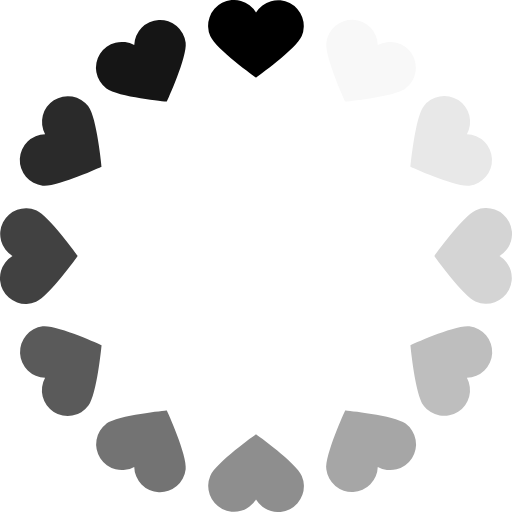
t = 0.00 s
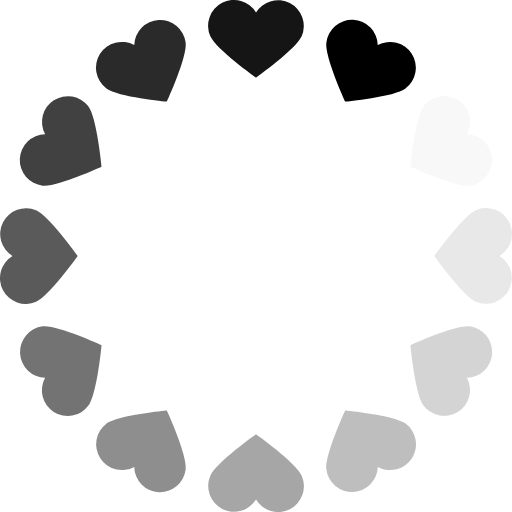
t = 0.17 s
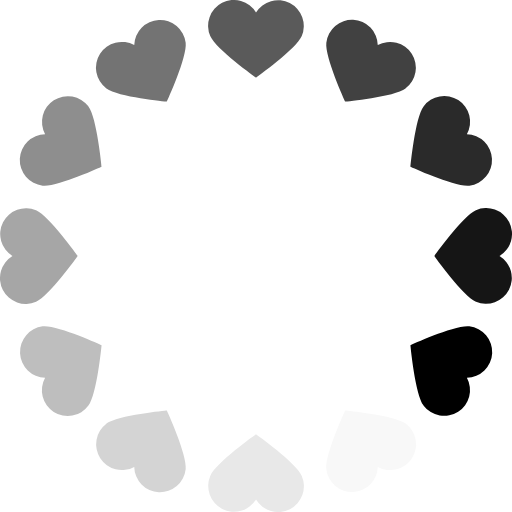
t = 0.37 s
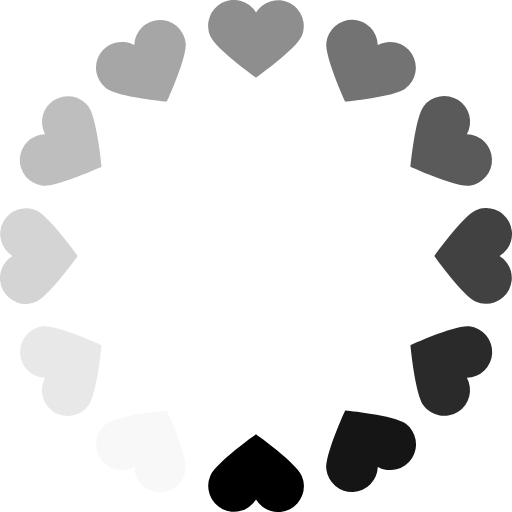
t = 0.54 s
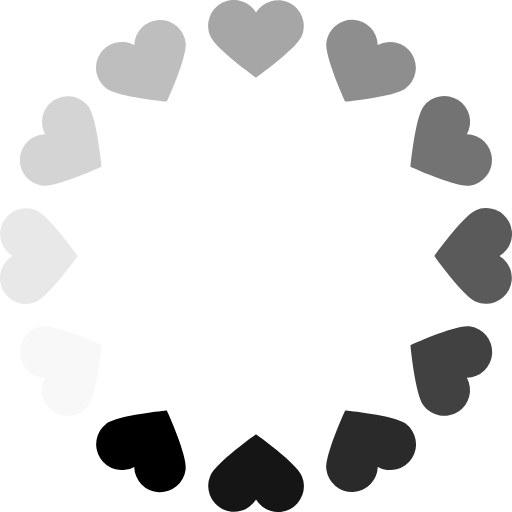
t = 0.71 s
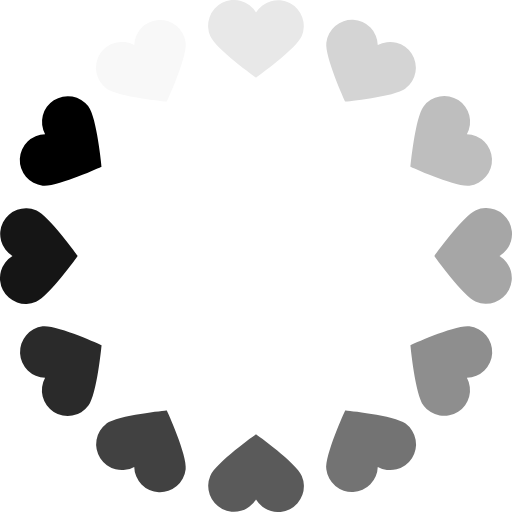
t = 0.91 s

The animated SVG that drew these frames (rendered in a browser with its animation timeline set to each time). Animation: 1 SMIL element (animateTransform=1); one cycle of 1.08 s, repeats indefinitely.

<?xml version="1.0" encoding="UTF-8" standalone="no"?>
<svg xmlns:svg="http://www.w3.org/2000/svg" xmlns="http://www.w3.org/2000/svg" xmlns:xlink="http://www.w3.org/1999/xlink" version="1.0" width="64px" height="64px" viewBox="0 0 128 128" xml:space="preserve">
    <g>
        <path d="M75.44 9.02C74.04 12.28 64.17 19.3 64 19.42c-.17-.12-10.05-7.14-11.44-10.4A6.45 6.45 0 0 1 64 3.12 6.45 6.45 0 0 1 75.44 9z" fill="#000" />
        <path d="M75.44 9.02C74.04 12.28 64.17 19.3 64 19.42c-.17-.12-10.05-7.14-11.44-10.4A6.45 6.45 0 0 1 64 3.12 6.45 6.45 0 0 1 75.44 9z" fill="#f8f8f8" transform="rotate(30 64 64)" />
        <path d="M75.44 9.02C74.04 12.28 64.17 19.3 64 19.42c-.17-.12-10.05-7.14-11.44-10.4A6.45 6.45 0 0 1 64 3.12 6.45 6.45 0 0 1 75.44 9z" fill="#e8e8e8" transform="rotate(60 64 64)" />
        <path d="M75.44 9.02C74.04 12.28 64.17 19.3 64 19.42c-.17-.12-10.05-7.14-11.44-10.4A6.45 6.45 0 0 1 64 3.12 6.45 6.45 0 0 1 75.44 9z" fill="#d4d4d4" transform="rotate(90 64 64)" />
        <path d="M75.44 9.02C74.04 12.28 64.17 19.3 64 19.42c-.17-.12-10.05-7.14-11.44-10.4A6.45 6.45 0 0 1 64 3.12 6.45 6.45 0 0 1 75.44 9z" fill="#bebebe" transform="rotate(120 64 64)" />
        <path d="M75.44 9.02C74.04 12.28 64.17 19.3 64 19.42c-.17-.12-10.05-7.14-11.44-10.4A6.45 6.45 0 0 1 64 3.12 6.45 6.45 0 0 1 75.44 9z" fill="#a6a6a6" transform="rotate(150 64 64)" />
        <path d="M75.44 9.02C74.04 12.28 64.17 19.3 64 19.42c-.17-.12-10.05-7.14-11.44-10.4A6.45 6.45 0 0 1 64 3.12 6.45 6.45 0 0 1 75.44 9z" fill="#8e8e8e" transform="rotate(180 64 64)" />
        <path d="M75.44 9.02C74.04 12.28 64.17 19.3 64 19.42c-.17-.12-10.05-7.14-11.44-10.4A6.45 6.45 0 0 1 64 3.12 6.45 6.45 0 0 1 75.44 9z" fill="#737373" transform="rotate(210 64 64)" />
        <path d="M75.44 9.02C74.04 12.28 64.17 19.3 64 19.42c-.17-.12-10.05-7.14-11.44-10.4A6.45 6.45 0 0 1 64 3.12 6.45 6.45 0 0 1 75.44 9z" fill="#5a5a5a" transform="rotate(240 64 64)" />
        <path d="M75.44 9.02C74.04 12.28 64.17 19.3 64 19.42c-.17-.12-10.05-7.14-11.44-10.4A6.45 6.45 0 0 1 64 3.12 6.45 6.45 0 0 1 75.44 9z" fill="#414141" transform="rotate(270 64 64)" />
        <path d="M75.44 9.02C74.04 12.28 64.17 19.3 64 19.42c-.17-.12-10.05-7.14-11.44-10.4A6.45 6.45 0 0 1 64 3.12 6.45 6.45 0 0 1 75.44 9z" fill="#2a2a2a" transform="rotate(300 64 64)" />
        <path d="M75.44 9.02C74.04 12.28 64.17 19.3 64 19.42c-.17-.12-10.05-7.14-11.44-10.4A6.45 6.45 0 0 1 64 3.12 6.45 6.45 0 0 1 75.44 9z" fill="#151515" transform="rotate(330 64 64)" />
        <animateTransform attributeName="transform" type="rotate" values="0 64 64;30 64 64;60 64 64;90 64 64;120 64 64;150 64 64;180 64 64;210 64 64;240 64 64;270 64 64;300 64 64;330 64 64" calcMode="discrete" dur="1080ms" repeatCount="indefinite"></animateTransform>
    </g>
    <style>
        @media (prefers-color-scheme: light) { :root { filter: none; } }
        @media (prefers-color-scheme: dark) { :root { filter: invert(100%); } }
    </style>
</svg>
